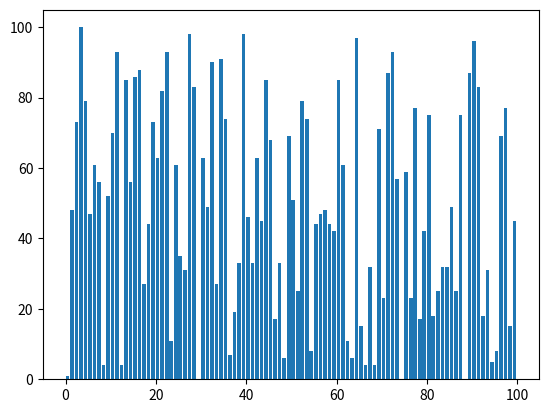

Generate this figure with matplotlib:
import random
import matplotlib.pyplot as plt
import matplotlib.animation as animation

# Define the length of the array and generate a random array of that length
arr_len = 100
arr = [random.randint(0, 100) for _ in range(arr_len)]

# Define the figure and axes for the bar plot
fig, ax = plt.subplots()
bar_rects = ax.bar(range(len(arr)), arr, align="edge")

# Define the function to update the bar plot with each animation frame
def update(frame_num):
    # Perform one step of the bubble sort algorithm
    for i in range(len(arr) - frame_num - 1):
        if arr[i] > arr[i+1]:
            arr[i], arr[i+1] = arr[i+1], arr[i]
    
    # Update the heights of the bar rectangles with the new values in arr
    for rect, val in zip(bar_rects, arr):
        rect.set_height(val)
    
    # Return the updated bar rectangles
    return bar_rects

# Define the animation object
bubble_anim = animation.FuncAnimation(fig, update, frames=arr_len-1, repeat=True)

# Show the animation
plt.show()
